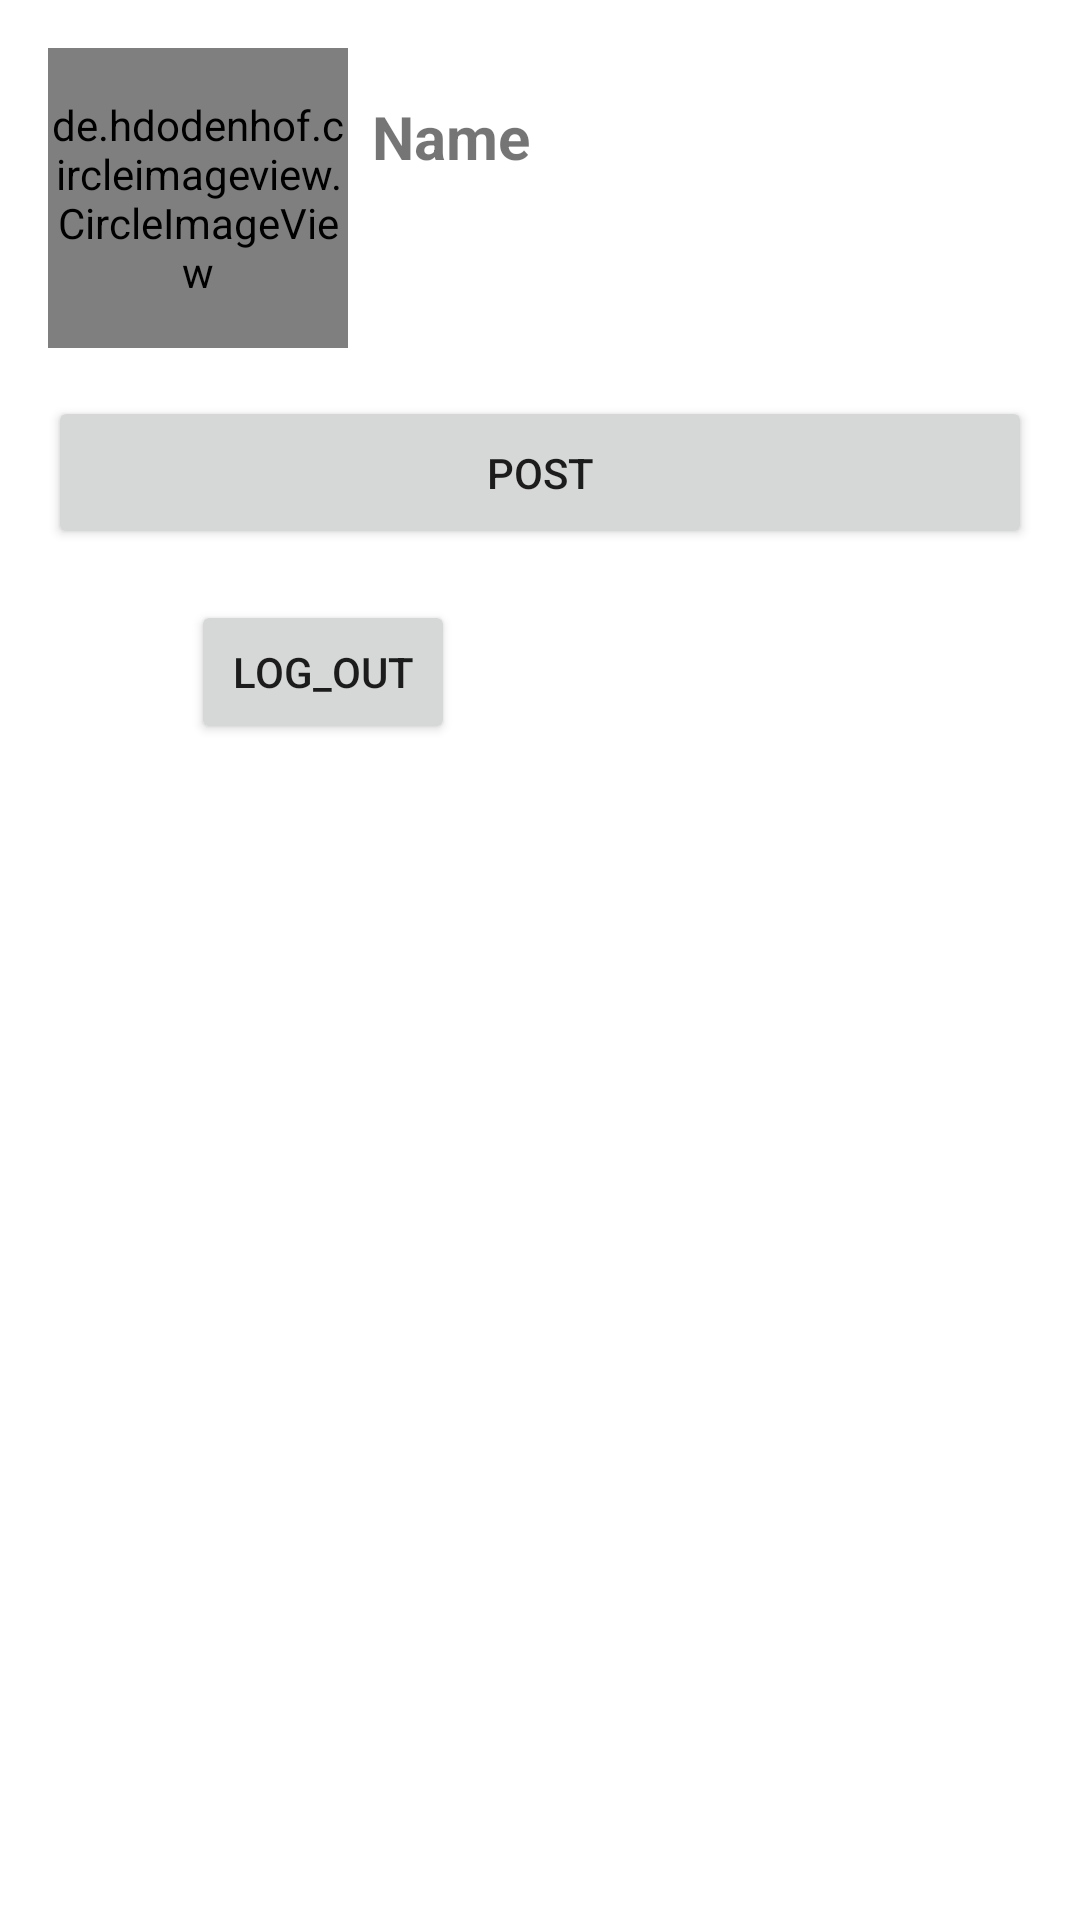

The Android layout XML behind this screen, and the referenced resources:
<!-- AndroidManifest.xml: application theme Theme.Evote -->
<!-- res/layout/activity_home.xml -->
<?xml version="1.0" encoding="utf-8"?>
<androidx.constraintlayout.widget.ConstraintLayout xmlns:android="http://schemas.android.com/apk/res/android"
    xmlns:app="http://schemas.android.com/apk/res-auto"
    xmlns:tools="http://schemas.android.com/tools"
    android:layout_width="match_parent"
    android:layout_height="match_parent"
    tools:context=".activities.HomeActivity">

    <Button
        android:id="@+id/Log_out"
        android:layout_width="wrap_content"
        android:layout_height="wrap_content"
        android:layout_marginStart="86dp"
        android:layout_marginTop="200dp"
        android:layout_marginEnd="231dp"
        android:text="Log_out"
        app:layout_constraintEnd_toEndOf="parent"
        app:layout_constraintStart_toStartOf="parent"
        app:layout_constraintTop_toTopOf="parent"
            />

    <de.hdodenhof.circleimageview.CircleImageView
        android:id="@+id/circle_image"
        android:layout_width="100dp"
        android:layout_height="100dp"
        android:src="@drawable/profile"
        app:layout_constraintStart_toStartOf="parent"
        app:layout_constraintTop_toTopOf="parent"
        android:layout_margin="16dp"/>
    <TextView
        android:id="@+id/name"
        android:text="Name"
        android:textSize="20sp"
        android:textStyle="bold"
        android:layout_width="0dp"
        android:layout_height="wrap_content"
        android:layout_marginTop="16dp"
        android:layout_marginStart="8dp"
        app:layout_constraintEnd_toEndOf="parent"
        app:layout_constraintHorizontal_bias="1.0"
        app:layout_constraintStart_toEndOf="@+id/circle_image"
        app:layout_constraintTop_toTopOf="@+id/circle_image"
        />
    <TextView
        android:id="@+id/national_id"
        android:layout_width="0dp"
        android:layout_height="29dp"
        android:text="1111"
        android:textSize="16sp"
        app:layout_constraintEnd_toEndOf="@+id/name"
        app:layout_constraintStart_toEndOf="@+id/name"
        app:layout_constraintTop_toBottomOf="@+id/name"
        />
    <Button
        android:id="@+id/admin_btn"
        android:layout_width="0dp"
        android:layout_height="wrap_content"
        android:padding="16dp"
        android:text="Create"
        android:visibility="gone"
        android:textAlignment="center"
        android:backgroundTint="@color/black"
        app:layout_constraintEnd_toEndOf="@+id/circle_image"
        app:layout_constraintStart_toStartOf="@+id/circle_image"
        app:layout_constraintTop_toBottomOf="@+id/circle_image"
        />
    <Button
        android:id="@+id/give_vote"
        android:layout_width="match_parent"
        android:layout_height="wrap_content"
        android:layout_marginStart="16dp"
        android:layout_marginEnd="16dp"
        android:layout_marginTop="16dp"
        android:padding="16dp"
        android:text="Post"
        android:textAlignment="center"
        app:layout_constraintEnd_toEndOf="parent"
        app:layout_constraintHorizontal_bias="0.0"
        app:layout_constraintStart_toStartOf="parent"
        app:layout_constraintTop_toBottomOf="@+id/admin_btn"
        />
</androidx.constraintlayout.widget.ConstraintLayout>
<!-- resources referenced by this layout -->
<resources>
  <style name="Theme.Evote" parent="Theme.MaterialComponents.DayNight.DarkActionBar">
          
          <item name="colorPrimary">@color/purple_500</item>
          <item name="colorPrimaryVariant">@color/purple_700</item>
          <item name="colorOnPrimary">@color/white</item>
          
          <item name="colorSecondary">@color/teal_200</item>
          <item name="colorSecondaryVariant">@color/teal_700</item>
          <item name="colorOnSecondary">@color/black</item>
          
          <item name="android:statusBarColor" tools:targetApi="l">?attr/colorPrimaryVariant</item>
          
      </style>
  <!-- not gathered from this repository: default colours our renderer supplied (Android Studio template values) -->
  <color name="purple_500">#FF6200EE</color>
  <color name="purple_700">#FF3700B3</color>
  <color name="teal_200">#FF03DAC5</color>
  <color name="teal_700">#FF018786</color>
  <color name="black">#FF000000</color>
  <color name="white">#FFFFFFFF</color>
</resources>
